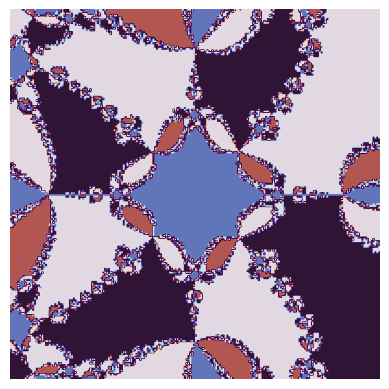

Write the Python code that produced this figure.
import cmath
import numpy
import matplotlib.pyplot as plot

class RootSolver():
    def __init__(self, f, fp, TOL=1.e-8):
        self.f = f
        self.fp = fp
        self.TOL = TOL

    def newton(self, z0):
        dz = f(z0)/fp(z0)
        print(dz)
        z = z0
        n = 200

        while abs(dz) > self.TOL:
            if n <= 0:
                return False
            z -= dz
            dz = f(z)/fp(z)
            n -= 1

        return z

    def create_and_populate_arr(self, domain, n=200):
        matx = numpy.zeros((n, n), dtype=complex)
        xmin, ymin, xmax, ymax = domain
        unit_size = (ymax-ymin)/n
        for i, row in enumerate(matx):
            for j, item in enumerate(row):
                matx[i][j] = xmin + unit_size*j + (xmax-i*unit_size)*1j
                print(item)

        return matx

    def root_index(self, roots, root):
        for i, item in enumerate(roots):
            if cmath.isclose(root, item, abs_tol=1.e-5):
                return i
        
        roots += [root]
        return len(roots) - 1
        


    def draw_fractal(self):
        matx = self.create_and_populate_arr((-1, -1, 1, 1))
        r = 0
        tx = ty = 0
        roots = []
        # Note: not good programming
        mx = numpy.zeros((200, 200))
        for i, row in enumerate(matx):
            for j, num in enumerate(row):
                r = self.newton(matx[i][j])
                if r is not False:
                    rindex = self.root_index(roots, r)
                    mx[i][j] = rindex

        plot.imshow(mx, cmap='twilight', origin='upper')
        plot.axis('off')
        plot.show()

        
                


if __name__ == "__main__":
    print("hello")
    f = lambda z: z**5 - 2*z + 10 
    fp = lambda z: 5*z**4 - 2 
    r = RootSolver(f, fp)
    r.draw_fractal()
